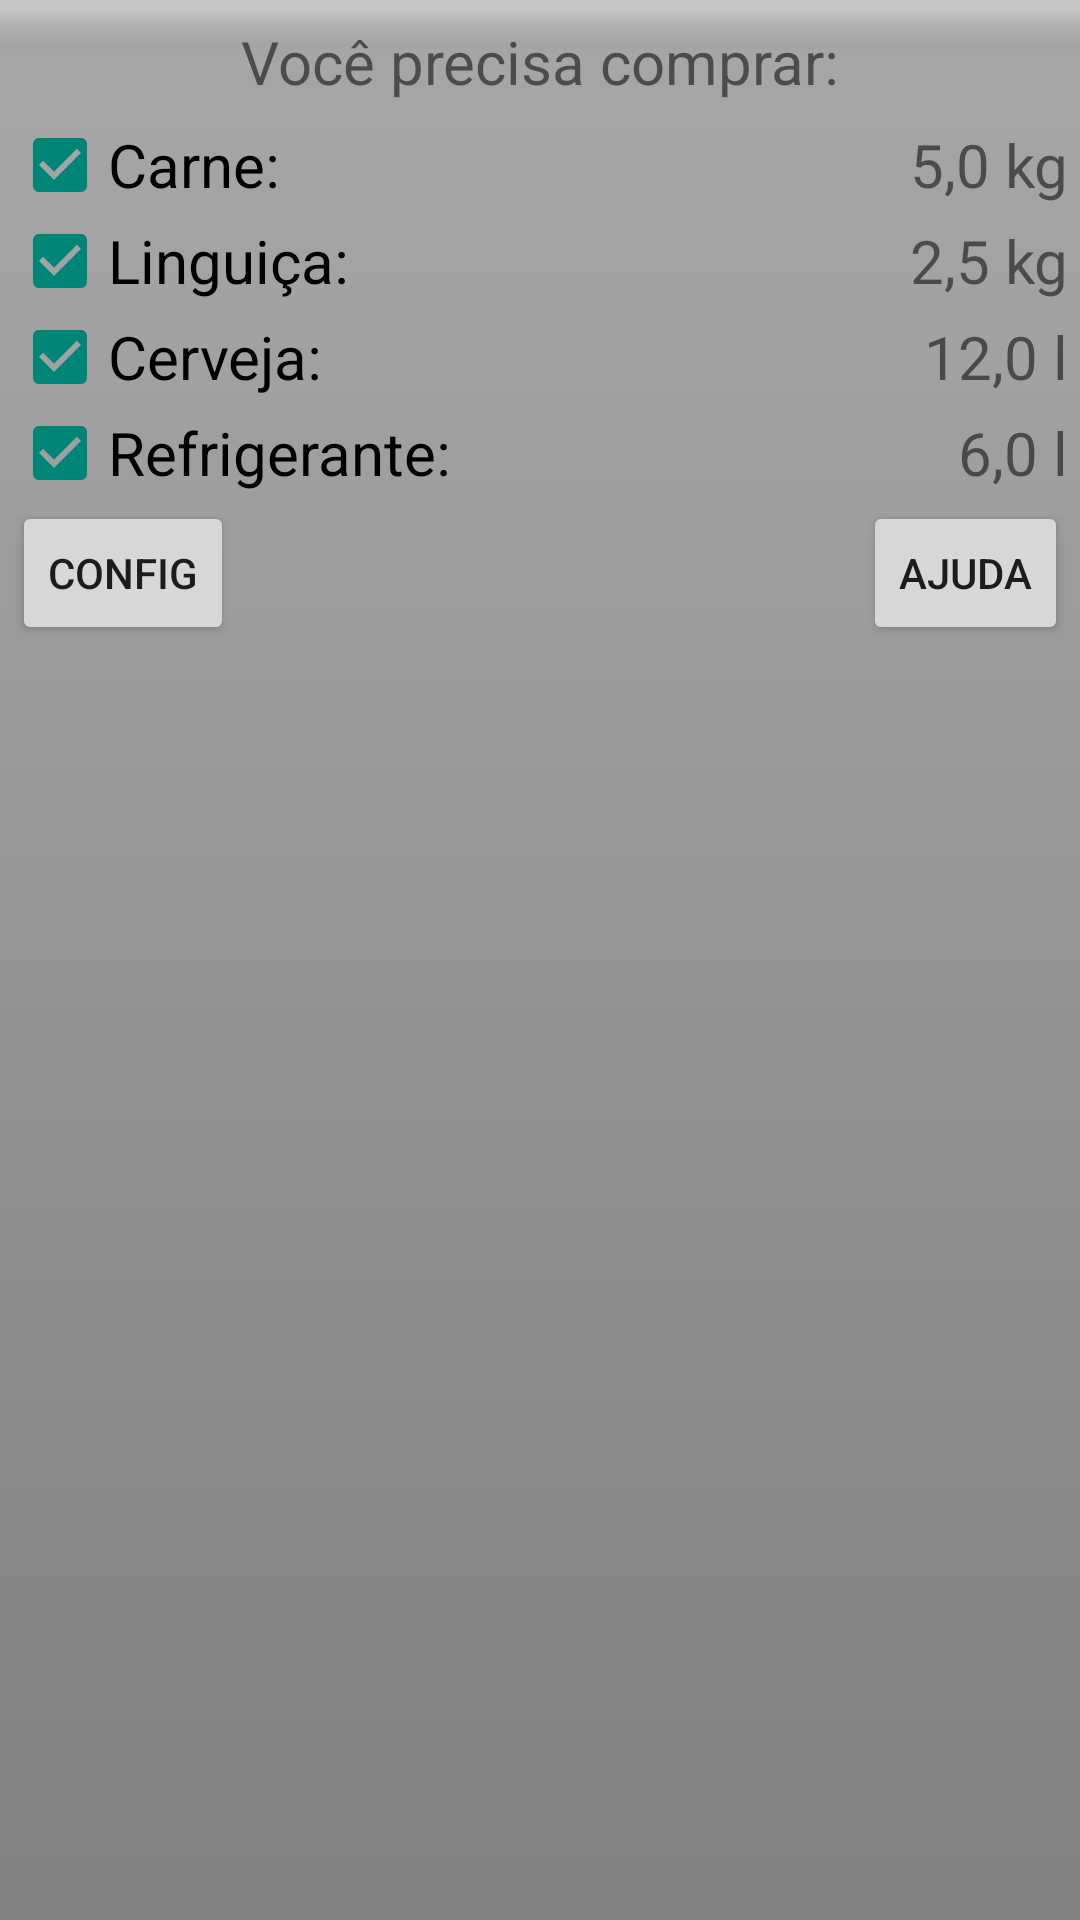

The Android layout XML behind this screen, and the referenced resources:
<!-- AndroidManifest.xml: application theme AppTheme -->
<!-- res/layout/data_result.xml -->
<?xml version="1.0" encoding="utf-8"?>
<LinearLayout xmlns:android="http://schemas.android.com/apk/res/android"
    android:orientation="vertical"
    android:layout_width="match_parent"
    android:layout_height="wrap_content"
    android:layout_marginLeft="20dp"
    android:layout_marginRight="20dp"
    android:layout_marginTop="10dp"
    style="@android:style/ButtonBar">

    <TextView style="@style/subtitulo"
        android:text="Você precisa comprar:"
        android:layout_marginBottom="5dp"
        android:layout_gravity="center_horizontal"
        android:layout_marginTop="2dp" />

    <TableLayout
        android:orientation="horizontal"
        android:layout_width="match_parent"
        android:layout_height="wrap_content"
        android:stretchColumns="0">
        <TableRow>
            <CheckBox style="@style/texto"
                android:id="@+id/checkCarne"
                android:text="Carne:"
                android:checked="true" />

            <TextView style="@style/numero"
                android:id="@+id/resultCarne"
                android:text="5,0 kg" />
        </TableRow>
        <TableRow>
            <CheckBox style="@style/texto"
                android:id="@+id/checkLinguica"
                android:text="Linguiça:"
                android:checked="true" />

            <TextView style="@style/numero"
                android:id="@+id/resultLinguica"
                android:text="2,5 kg" />
        </TableRow>
        <TableRow>
            <CheckBox style="@style/texto"
                android:id="@+id/checkCerveja"
                android:text="Cerveja:"
                android:checked="true" />

            <TextView style="@style/numero"
                android:id="@+id/resultCerveja"
                android:text="12,0 l"
                />
        </TableRow>
        <TableRow>
            <CheckBox style="@style/texto"
                android:id="@+id/checkRefri"
                android:text="Refrigerante:"
                android:checked="true" />

            <TextView style="@style/numero"
                android:id="@+id/resultRefri"
                android:text="6,0 l" />
        </TableRow>
    </TableLayout>
    <RelativeLayout
        android:layout_width="match_parent"
        android:layout_height="wrap_content"
        android:orientation="horizontal">

        <Button style="@style/SimpleButton"
            android:id="@+id/btnConfig"
            android:text="Config"
            android:layout_alignParentLeft="true" />

        <Button style="@style/SimpleButton"
            android:id="@+id/btnAjuda"
            android:text="Ajuda"
            android:layout_alignParentRight="true" />
    </RelativeLayout>
</LinearLayout>
<!-- resources referenced by this layout -->
<resources>
  <style name="SimpleButton" parent="@style/Widget.AppCompat.Button.Small">
          <item name="android:layout_width">wrap_content</item>
          <item name="android:layout_height">wrap_content</item>
      </style>
  <style name="numero" parent="texto">
          <item name="android:gravity">right</item>
      </style>
  <style name="subtitulo" parent="texto">
          <item name="android:textSize">20dp</item>
      </style>
  <style name="texto">
          <item name="android:textSize">20dp</item>
          <item name="android:layout_width">wrap_content</item>
          <item name="android:layout_height">wrap_content</item>
      </style>
  <style name="AppTheme" parent="Theme.AppCompat.Light.DarkActionBar">
          
      </style>
</resources>
